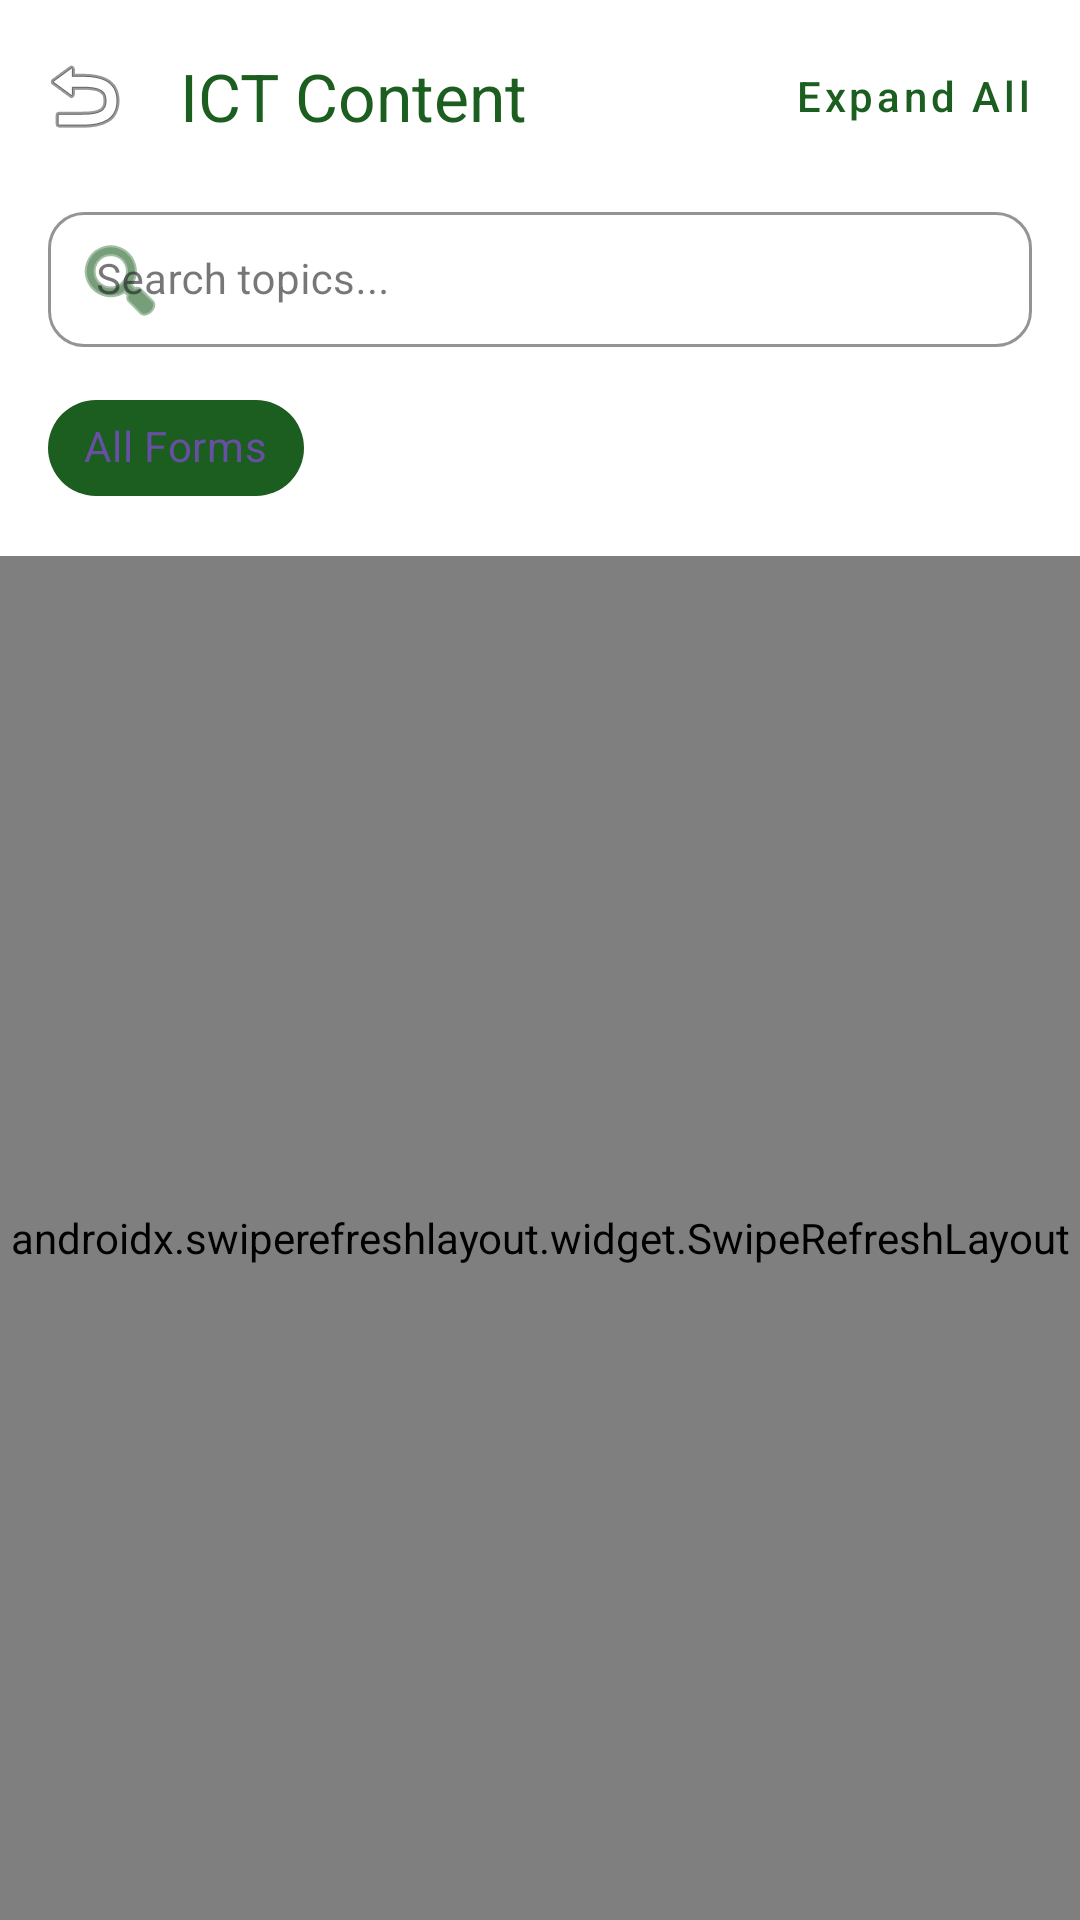

Layout XML and referenced resources for this Android screen:
<!-- AndroidManifest.xml: application theme Theme.SchoolNet -->
<!-- res/layout/activity_topic_list.xml -->
<?xml version="1.0" encoding="utf-8"?>
<androidx.coordinatorlayout.widget.CoordinatorLayout xmlns:android="http://schemas.android.com/apk/res/android"
    xmlns:app="http://schemas.android.com/apk/res-auto"
    xmlns:tools="http://schemas.android.com/tools"
    android:layout_width="match_parent"
    android:layout_height="match_parent"
    android:background="#F8F9FA">

    <com.google.android.material.appbar.AppBarLayout
        android:id="@+id/appBarLayout"
        android:layout_width="match_parent"
        android:layout_height="wrap_content"
        android:background="#FFFFFF"
        app:elevation="2dp">

        <com.google.android.material.appbar.MaterialToolbar
            android:id="@+id/toolbar"
            android:layout_width="match_parent"
            android:layout_height="?attr/actionBarSize"
            app:navigationIcon="@android:drawable/ic_menu_revert"
            app:title="ICT Content"
            app:titleTextColor="#1B5E20">

            <com.google.android.material.button.MaterialButton
                android:id="@+id/btnToggleAll"
                style="@style/Widget.MaterialComponents.Button.TextButton"
                android:layout_width="wrap_content"
                android:layout_height="wrap_content"
                android:layout_gravity="end"
                android:layout_marginEnd="8dp"
                android:text="Expand All"
                android:textColor="#1B5E20"
                android:textAllCaps="false"
                android:fontFamily="sans-serif-medium"/>

        </com.google.android.material.appbar.MaterialToolbar>

        <LinearLayout
            android:layout_width="match_parent"
            android:layout_height="wrap_content"
            android:orientation="vertical"
            android:paddingHorizontal="16dp"
            android:paddingBottom="12dp">

            <com.google.android.material.textfield.TextInputLayout
                android:id="@+id/searchLayout"
                style="@style/Widget.MaterialComponents.TextInputLayout.OutlinedBox.Dense"
                android:layout_width="match_parent"
                android:layout_height="wrap_content"
                android:hint="Search topics..."
                app:startIconDrawable="@android:drawable/ic_menu_search"
                app:startIconTint="#1B5E20"
                app:boxCornerRadiusTopStart="12dp"
                app:boxCornerRadiusTopEnd="12dp"
                app:boxCornerRadiusBottomStart="12dp"
                app:boxCornerRadiusBottomEnd="12dp"
                app:boxStrokeColor="#1B5E20"
                app:hintTextColor="#1B5E20">

                <com.google.android.material.textfield.TextInputEditText
                    android:id="@+id/searchEditText"
                    android:layout_width="match_parent"
                    android:layout_height="wrap_content"
                    android:inputType="text"
                    android:maxLines="1"
                    android:textSize="14sp" />
            </com.google.android.material.textfield.TextInputLayout>

            <HorizontalScrollView
                android:layout_width="match_parent"
                android:layout_height="wrap_content"
                android:layout_marginTop="8dp"
                android:scrollbars="none">

                <com.google.android.material.chip.ChipGroup
                    android:id="@+id/formChipGroup"
                    android:layout_width="wrap_content"
                    android:layout_height="wrap_content"
                    app:singleSelection="true"
                    app:selectionRequired="false">

                    <com.google.android.material.chip.Chip
                        android:id="@+id/chipAll"
                        style="@style/Widget.MaterialComponents.Chip.Choice"
                        android:layout_width="wrap_content"
                        android:layout_height="wrap_content"
                        android:text="All Forms"
                        android:checked="true"
                        app:chipBackgroundColor="@color/chip_bg_state_list"
                        app:chipSurfaceColor="#FFFFFF" />

                </com.google.android.material.chip.ChipGroup>
            </HorizontalScrollView>
        </LinearLayout>
    </com.google.android.material.appbar.AppBarLayout>

    <androidx.swiperefreshlayout.widget.SwipeRefreshLayout
        android:id="@+id/swipeRefresh"
        android:layout_width="match_parent"
        android:layout_height="match_parent"
        app:layout_behavior="@string/appbar_scrolling_view_behavior">

        <androidx.recyclerview.widget.RecyclerView
            android:id="@+id/recyclerView"
            android:layout_width="match_parent"
            android:layout_height="match_parent"
            android:clipToPadding="false"
            android:paddingTop="8dp"
            android:paddingBottom="80dp" />

    </androidx.swiperefreshlayout.widget.SwipeRefreshLayout>

    <ProgressBar
        android:id="@+id/progressBar"
        android:layout_width="wrap_content"
        android:layout_height="wrap_content"
        android:indeterminateTint="#1B5E20"
        android:visibility="gone"
        android:layout_gravity="center" />

    <LinearLayout
        android:id="@+id/errorContainer"
        android:layout_width="wrap_content"
        android:layout_height="wrap_content"
        android:layout_gravity="center"
        android:gravity="center"
        android:orientation="vertical"
        android:visibility="gone">

        <TextView
            android:id="@+id/errorText"
            android:layout_width="wrap_content"
            android:layout_height="wrap_content"
            android:layout_margin="16dp"
            android:gravity="center"
            android:textColor="#D32F2F"
            android:textSize="14sp" />

        <com.google.android.material.button.MaterialButton
            android:id="@+id/btnRetry"
            style="@style/Widget.MaterialComponents.Button.OutlinedButton"
            android:layout_width="wrap_content"
            android:layout_height="wrap_content"
            android:text="Retry Sync"
            app:strokeColor="#1B5E20"
            android:textColor="#1B5E20" />
    </LinearLayout>

</androidx.coordinatorlayout.widget.CoordinatorLayout>
<!-- resources referenced by this layout -->
<resources>
  <style name="Theme.SchoolNet" parent="Base.Theme.SchoolNet" />
  <style name="Base.Theme.SchoolNet" parent="Theme.Material3.DayNight.NoActionBar">
          
          
      </style>
</resources>
